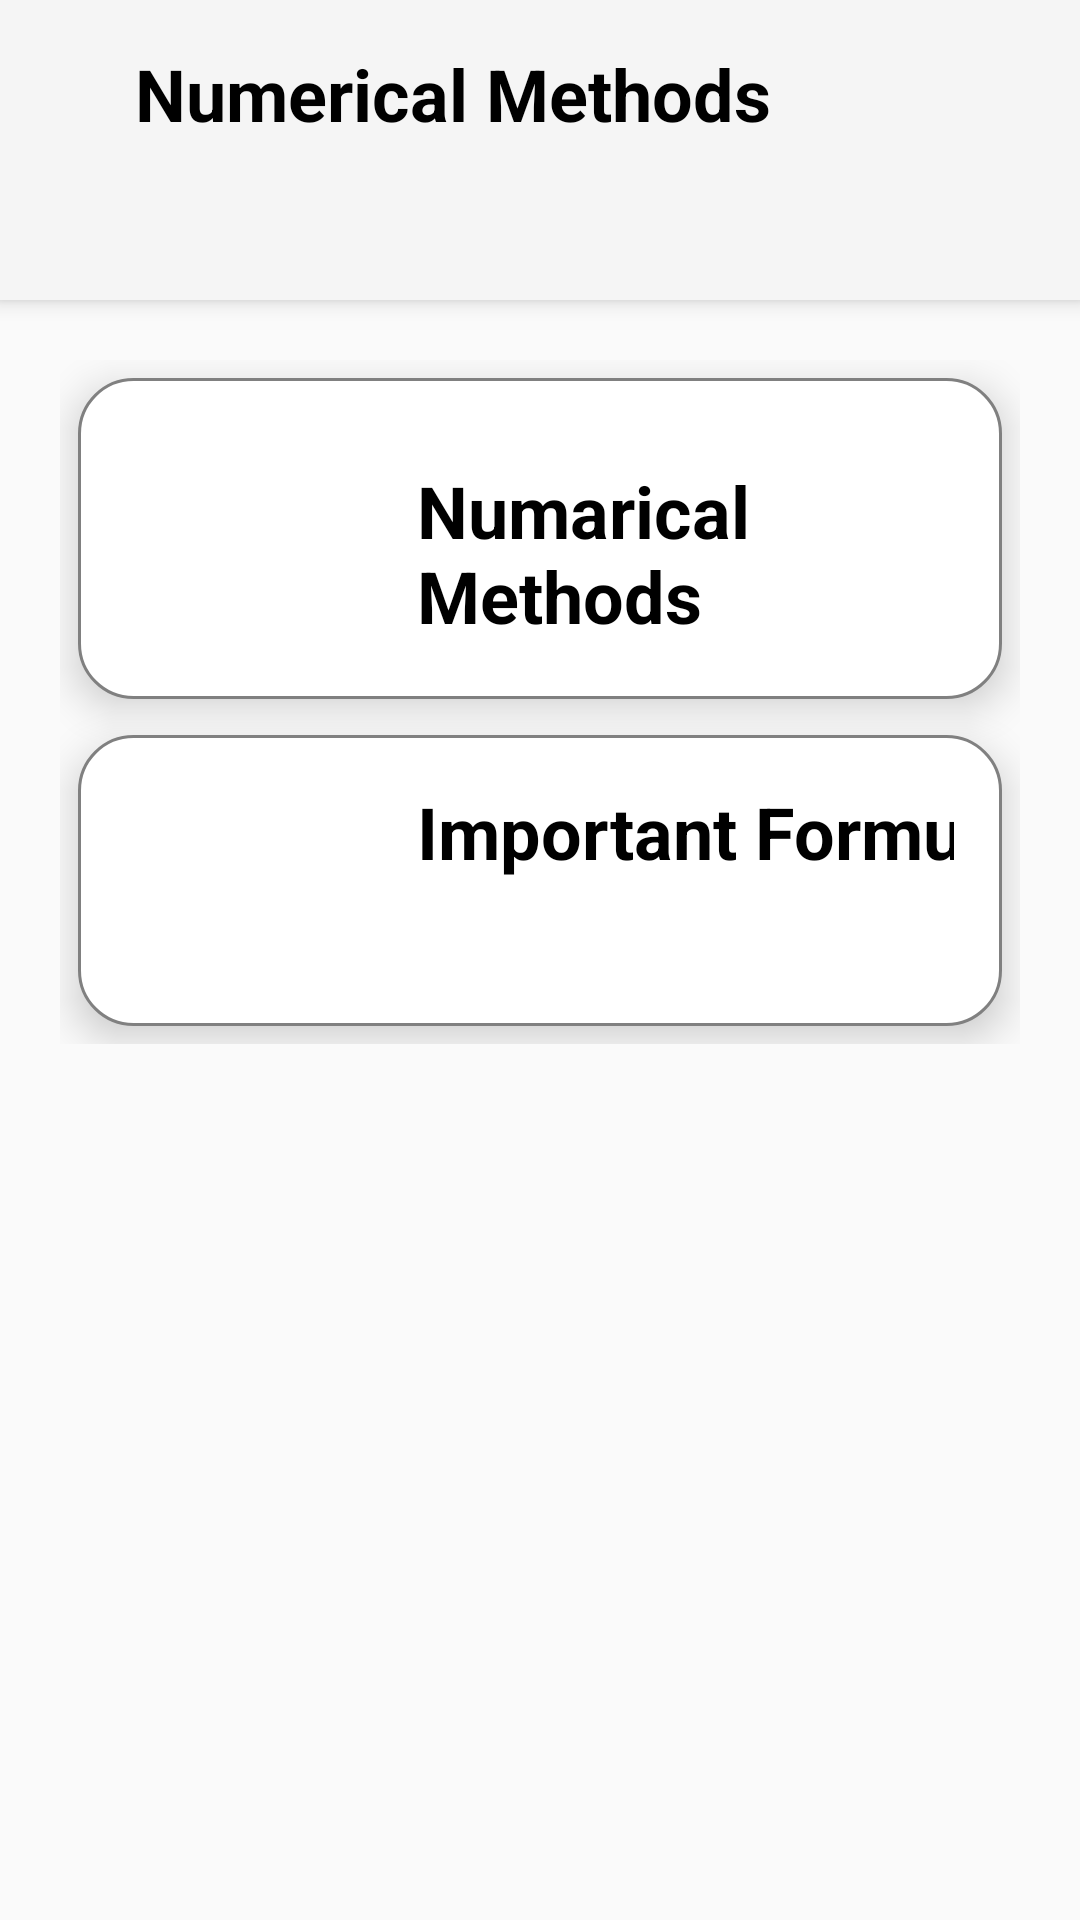

Here is an Android app screen rendered from its layout file. Give the layout XML and the strings, colors and styles it references.
<!-- AndroidManifest.xml: application theme Theme.GateMaster -->
<!-- res/layout/math_complex.xml -->
<?xml version="1.0" encoding="utf-8"?>
<androidx.coordinatorlayout.widget.CoordinatorLayout xmlns:android="http://schemas.android.com/apk/res/android"
    xmlns:tools="http://schemas.android.com/tools"
    xmlns:app="http://schemas.android.com/apk/res-auto"


    android:layout_width="match_parent"
    android:layout_height="match_parent">

    <com.google.android.material.appbar.AppBarLayout
        android:id="@+id/appbar"
        android:layout_width="match_parent"
        android:layout_height="100dp"
        android:padding="15dp">


        <LinearLayout
            android:layout_width="match_parent"
            android:layout_height="70dp"
            android:orientation="horizontal">

            <Button
                android:id="@+id/button2"
                android:layout_width="0dp"
                android:layout_height="match_parent"
                android:layout_weight="1"
                android:background="@color/white"
                android:minWidth="48dp"
                android:onClick="goback"
                android:text="&lt;"
                android:textSize="23dp"
                tools:ignore="TouchTargetSizeCheck" />

            <TextView
                android:id="@+id/textView2"
                android:layout_width="342dp"
                android:layout_height="match_parent"
                android:paddingLeft="30dp"
                android:shadowColor="#0B0A0A"
                android:text="Numerical Methods"
                android:textColor="@color/black"
                android:textColorHighlight="#E4A2A2"
                android:textSize="24sp"
                android:textStyle="bold" />
        </LinearLayout>


    </com.google.android.material.appbar.AppBarLayout>

    <androidx.core.widget.NestedScrollView
        android:layout_width="match_parent"
        android:layout_height="wrap_content"
        android:padding="20dp"

        app:layout_behavior="com.google.android.material.appbar.AppBarLayout$ScrollingViewBehavior">

        <androidx.constraintlayout.widget.ConstraintLayout
            android:layout_width="match_parent"
            android:layout_height="match_parent"
            tools:context="com.example.topics.math.complex">

            <LinearLayout
                android:layout_width="match_parent"
                android:layout_height="wrap_content"
                android:orientation="vertical"
                tools:ignore="MissingConstraints"
                tools:layout_editor_absoluteX="-16dp"
                tools:layout_editor_absoluteY="-16dp">

                
                <LinearLayout
                    android:layout_width="match_parent"
                    android:layout_height="107dp"
                    android:layout_margin="6dp"
                    android:background="@drawable/rounded_corners"
                    android:clickable="true"
                    android:elevation="8dp"
                    android:onClick="onItemClick"
                    android:padding="16dp"
                    android:tag="doc">

                    <ImageView
                        android:id="@+id/imageView1"
                        android:layout_width="85dp"
                        android:layout_height="wrap_content"
                        android:layout_weight="0"
                        android:src="@drawable/doc"
                        tools:ignore="InefficientWeight" />

                    <TextView
                        android:layout_width="wrap_content"
                        android:layout_height="68dp"
                        android:paddingStart="12dp"
                        android:paddingTop="12dp"

                        android:text="Numarical Methods Document"
                        android:textColor="#000000"
                        android:textSize="24sp"
                        android:textStyle="bold" />


                </LinearLayout>

                
                <LinearLayout
                    android:layout_width="match_parent"
                    android:layout_height="97dp"
                    android:layout_margin="6dp"
                    android:background="@drawable/rounded_corners"
                    android:clickable="true"
                    android:elevation="8dp"
                    android:onClick="onItemClick"
                    android:padding="16dp"
                    android:tag="imp">

                    <ImageView
                        android:id="@+id/imageView2"
                        android:layout_width="85dp"
                        android:layout_height="wrap_content"
                        android:layout_weight="0"
                        android:src="@drawable/doc" />

                    <TextView
                        android:layout_width="228dp"
                        android:layout_height="wrap_content"
                        android:paddingStart="12dp"
                        android:paddingEnd="0dp"
                        android:text="Important Formulas"
                        android:textColor="#000000"
                        android:textSize="24sp"
                        android:textStyle="bold" />


                </LinearLayout>

                

                

                
                


                

            </LinearLayout>
        </androidx.constraintlayout.widget.ConstraintLayout>

    </androidx.core.widget.NestedScrollView>


</androidx.coordinatorlayout.widget.CoordinatorLayout>
<!-- resources referenced by this layout -->
<resources>
  <color name="black">#FF000000</color>
  <color name="white">#FFFFFF</color>
  <!-- drawable rounded_corners (drawable) -->
  <?xml version="1.0" encoding="utf-8"?>
  <shape xmlns:android="http://schemas.android.com/apk/res/android">
      <solid android:color="@android:color/white"/>
      <corners android:radius="18dp"/>
      <stroke android:width="1dp" android:color="@color/gray"/>
  </shape>
  <style name="Theme.GateMaster" parent="Base.Theme.GateMaster" />
  <color name="gray">#808080</color>
  <style name="Base.Theme.GateMaster" parent="Theme.AppCompat.Light.NoActionBar">
          
          
      </style>
</resources>
